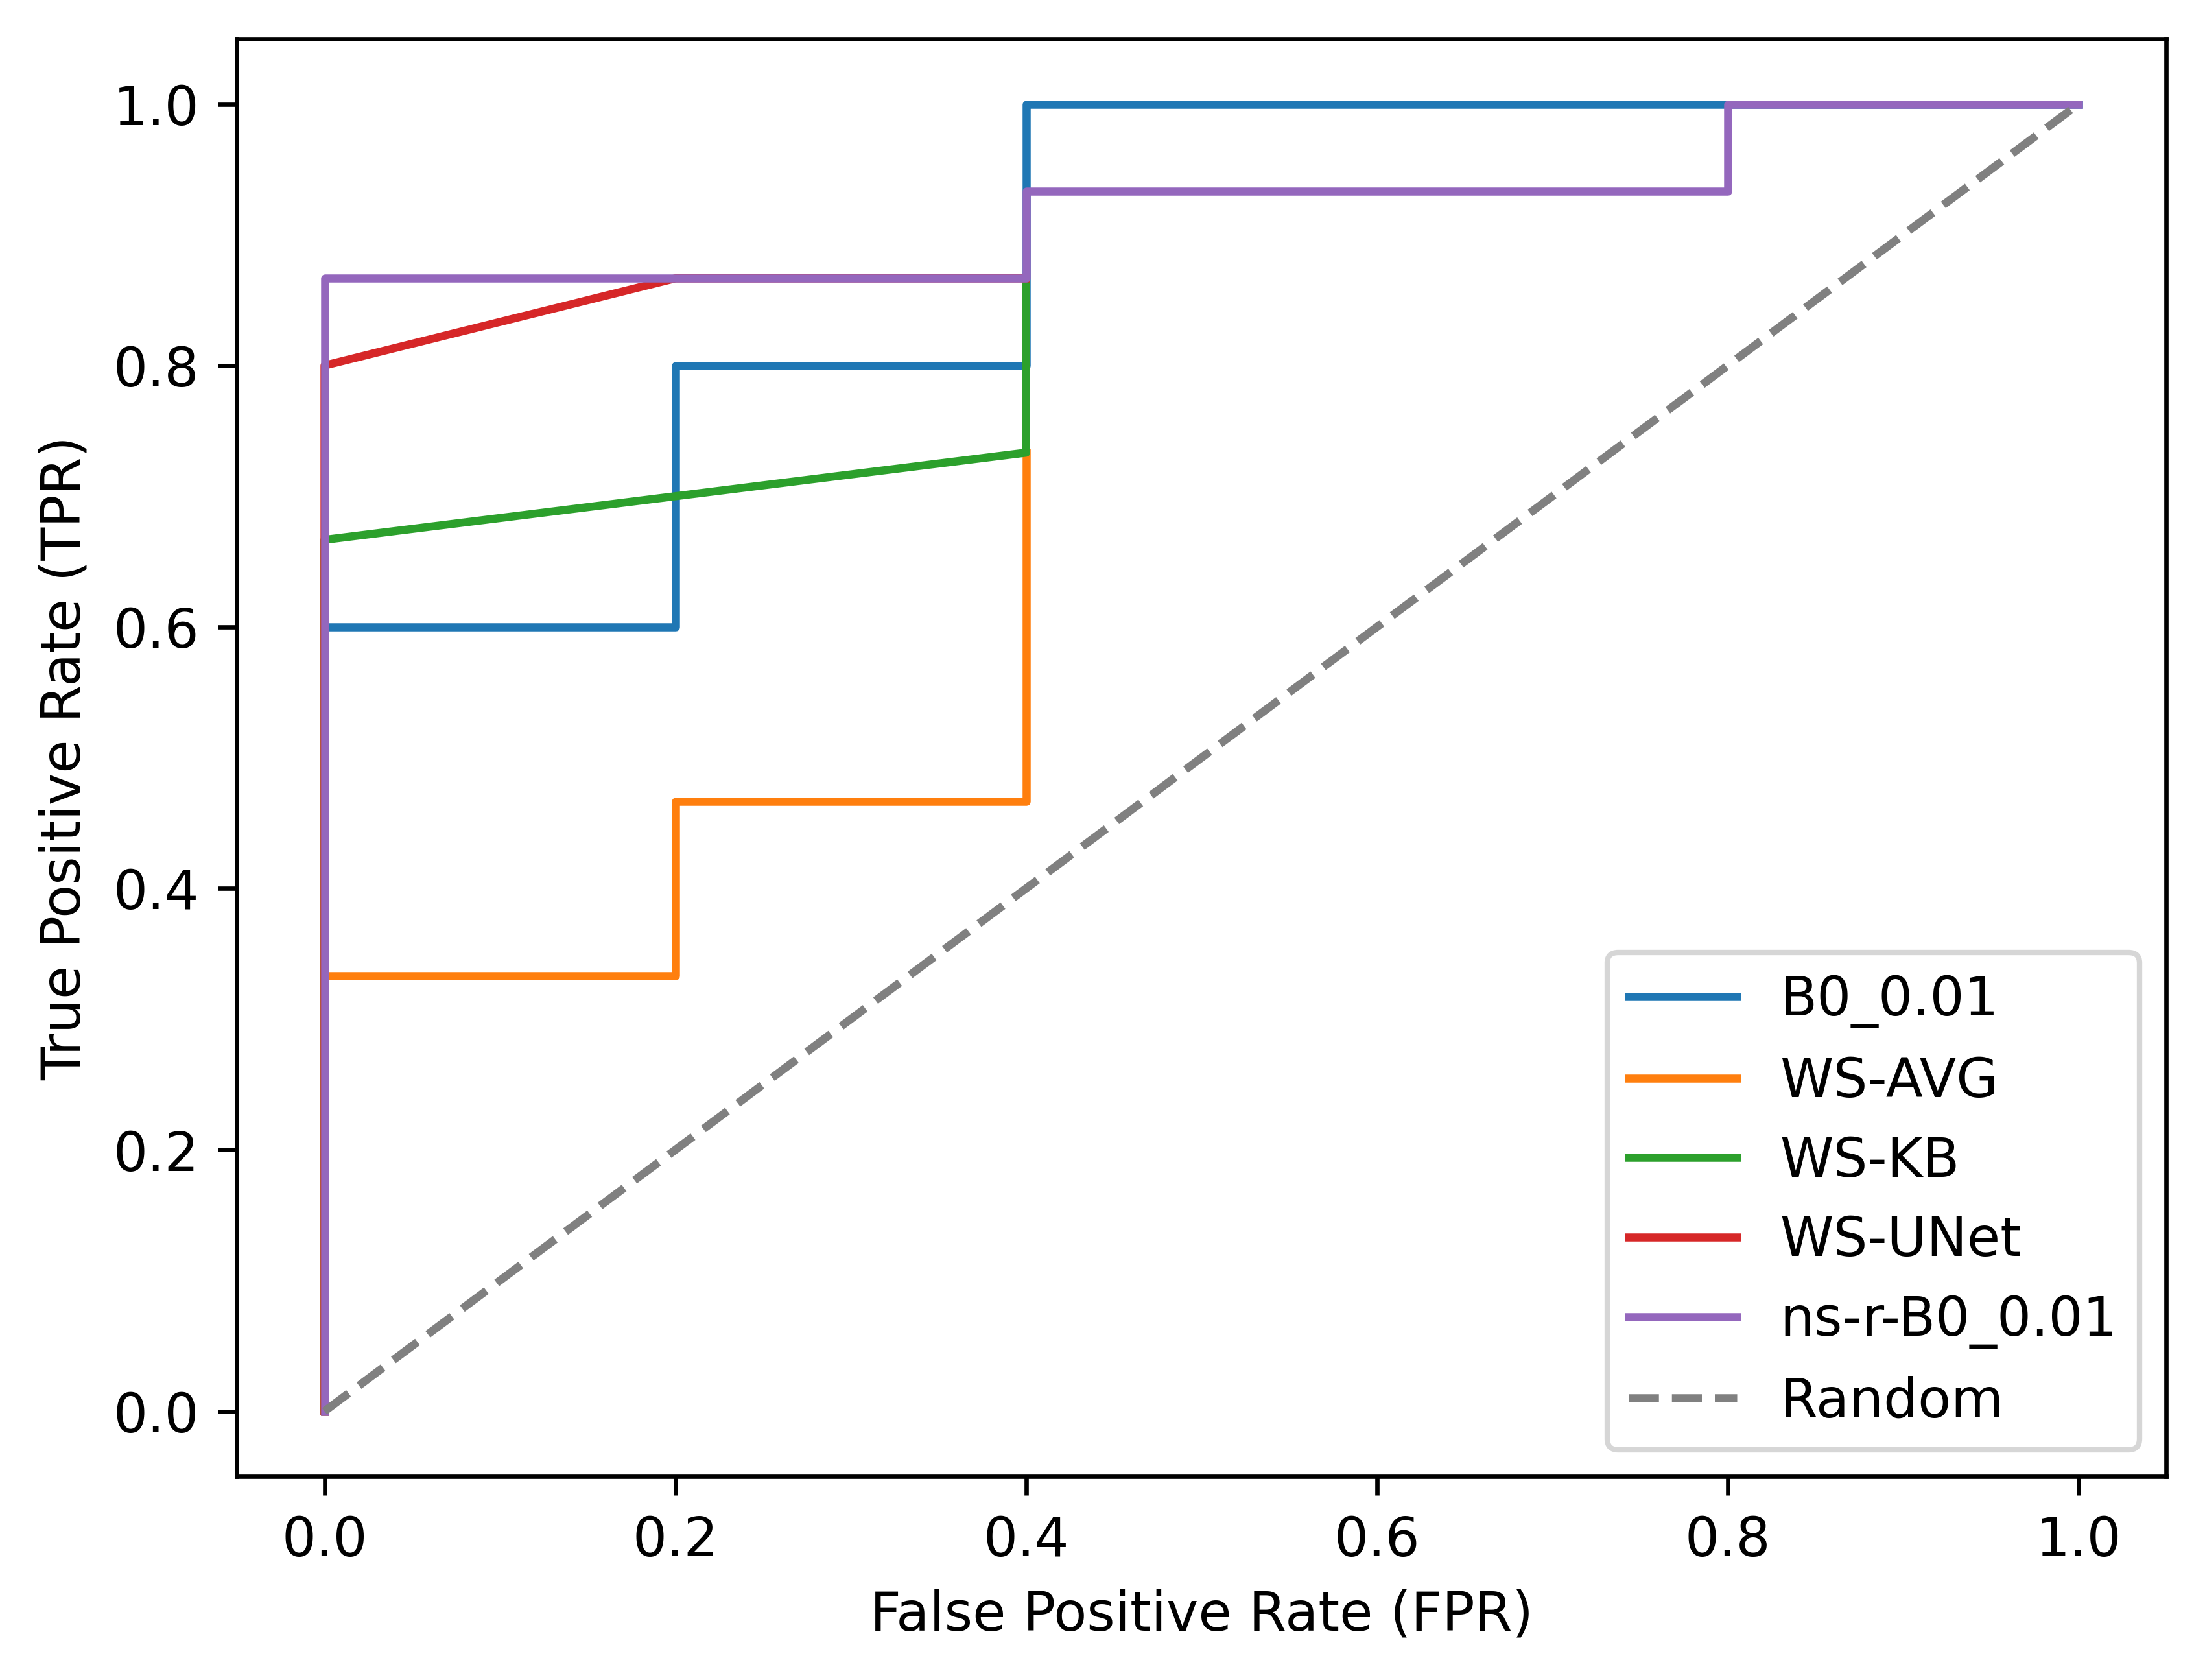

The data file committed next to this chart (first rows):
tpr_LSBR_AVG, tpr_LSBR_B0_0.01, tpr_LSBR_KB, tpr_LSBR_UNet, tpr_LSBR_ns-r-B0_0.01, fpr_LSBR_AVG, fpr_LSBR_B0_0.01, fpr_LSBR_KB, fpr_LSBR_UNet, fpr_LSBR_ns-r-B0_0.01
0.7333, 1.0, 0.8667, 0.8667, 1.0, 0.4, 1.0, 0.4, 0.4, 1.0
0.6667, 1.0, 0.8667, 0.8667, 1.0, 0.4, 1.0, 0.4, 0.2, 0.8
0.6667, 1.0, 0.8, 0.8, 1.0, 0.4, 1.0, 0.4, 0.0, 0.8
0.6667, 1.0, 0.7333, 0.7333, 1.0, 0.4, 1.0, 0.4, 0.0, 0.8
0.6667, 1.0, 0.6667, 0.6667, 1.0, 0.4, 1.0, 0.0, 0.0, 0.8
0.6667, 1.0, 0.6667, 0.6667, 1.0, 0.4, 1.0, 0.0, 0.0, 0.8
0.6667, 1.0, 0.6667, 0.6667, 1.0, 0.4, 1.0, 0.0, 0.0, 0.8
0.6, 1.0, 0.5333, 0.6667, 1.0, 0.4, 1.0, 0.0, 0.0, 0.8
0.6, 1.0, 0.5333, 0.6, 1.0, 0.4, 1.0, 0.0, 0.0, 0.8
0.6, 1.0, 0.5333, 0.6, 1.0, 0.4, 1.0, 0.0, 0.0, 0.8
0.5333, 1.0, 0.5333, 0.6, 1.0, 0.4, 1.0, 0.0, 0.0, 0.8
0.5333, 1.0, 0.5333, 0.6, 1.0, 0.4, 1.0, 0.0, 0.0, 0.8
0.5333, 1.0, 0.5333, 0.4667, 1.0, 0.4, 1.0, 0.0, 0.0, 0.8
0.5333, 1.0, 0.5333, 0.4, 1.0, 0.4, 1.0, 0.0, 0.0, 0.8
0.5333, 1.0, 0.4, 0.3333, 1.0, 0.4, 1.0, 0.0, 0.0, 0.8
0.5333, 1.0, 0.4, 0.3333, 1.0, 0.4, 1.0, 0.0, 0.0, 0.8
0.4667, 1.0, 0.4, 0.3333, 1.0, 0.4, 1.0, 0.0, 0.0, 0.8
0.4667, 1.0, 0.3333, 0.3333, 1.0, 0.4, 1.0, 0.0, 0.0, 0.8
0.4667, 1.0, 0.2667, 0.3333, 1.0, 0.2, 1.0, 0.0, 0.0, 0.8
0.4667, 1.0, 0.2, 0.2667, 1.0, 0.2, 1.0, 0.0, 0.0, 0.8
0.4, 1.0, 0.2, 0.2667, 1.0, 0.2, 1.0, 0.0, 0.0, 0.8
0.3333, 1.0, 0.2, 0.2667, 1.0, 0.2, 1.0, 0.0, 0.0, 0.8
0.3333, 1.0, 0.2, 0.2667, 1.0, 0.2, 1.0, 0.0, 0.0, 0.8
0.3333, 1.0, 0.2, 0.2667, 1.0, 0.2, 1.0, 0.0, 0.0, 0.8
0.3333, 1.0, 0.1333, 0.1333, 1.0, 0.2, 1.0, 0.0, 0.0, 0.8
0.3333, 1.0, 0.1333, 0.06667, 1.0, 0.2, 1.0, 0.0, 0.0, 0.8
0.3333, 1.0, 0.1333, 0.06667, 1.0, 0.2, 1.0, 0.0, 0.0, 0.8
0.3333, 1.0, 0.1333, 0.06667, 1.0, 0.2, 1.0, 0.0, 0.0, 0.8
0.3333, 1.0, 0.1333, 0.0, 1.0, 0.0, 1.0, 0.0, 0.0, 0.8
0.3333, 1.0, 0.1333, 0.0, 1.0, 0.0, 1.0, 0.0, 0.0, 0.8
0.3333, 1.0, 0.1333, 0.0, 1.0, 0.0, 1.0, 0.0, 0.0, 0.8
0.3333, 1.0, 0.06667, 0.0, 1.0, 0.0, 1.0, 0.0, 0.0, 0.8
0.2667, 1.0, 0.06667, 0.0, 1.0, 0.0, 1.0, 0.0, 0.0, 0.8
0.2, 1.0, 0.0, 0.0, 1.0, 0.0, 1.0, 0.0, 0.0, 0.8
0.2, 1.0, 0.0, 0.0, 1.0, 0.0, 1.0, 0.0, 0.0, 0.8
0.2, 1.0, 0.0, 0.0, 1.0, 0.0, 1.0, 0.0, 0.0, 0.8
0.2, 1.0, 0.0, 0.0, 1.0, 0.0, 1.0, 0.0, 0.0, 0.8
0.2, 1.0, 0.0, 0.0, 1.0, 0.0, 1.0, 0.0, 0.0, 0.8
0.2, 1.0, 0.0, 0.0, 1.0, 0.0, 1.0, 0.0, 0.0, 0.8
0.2, 1.0, 0.0, 0.0, 1.0, 0.0, 1.0, 0.0, 0.0, 0.8
0.2, 1.0, 0.0, 0.0, 1.0, 0.0, 1.0, 0.0, 0.0, 0.8
0.2, 1.0, 0.0, 0.0, 1.0, 0.0, 1.0, 0.0, 0.0, 0.8
0.1333, 1.0, 0.0, 0.0, 1.0, 0.0, 1.0, 0.0, 0.0, 0.8
0.1333, 1.0, 0.0, 0.0, 1.0, 0.0, 1.0, 0.0, 0.0, 0.8
0.06667, 1.0, 0.0, 0.0, 1.0, 0.0, 1.0, 0.0, 0.0, 0.8
0.06667, 1.0, 0.0, 0.0, 1.0, 0.0, 1.0, 0.0, 0.0, 0.8
0.06667, 1.0, 0.0, 0.0, 1.0, 0.0, 1.0, 0.0, 0.0, 0.8
0.06667, 1.0, 0.0, 0.0, 1.0, 0.0, 1.0, 0.0, 0.0, 0.8
0.06667, 1.0, 0.0, 0.0, 1.0, 0.0, 1.0, 0.0, 0.0, 0.8
0.06667, 1.0, 0.0, 0.0, 1.0, 0.0, 1.0, 0.0, 0.0, 0.8
0.06667, 1.0, 0.0, 0.0, 1.0, 0.0, 1.0, 0.0, 0.0, 0.8
0.06667, 1.0, 0.0, 0.0, 1.0, 0.0, 1.0, 0.0, 0.0, 0.8
0.06667, 1.0, 0.0, 0.0, 1.0, 0.0, 1.0, 0.0, 0.0, 0.8
0.06667, 1.0, 0.0, 0.0, 1.0, 0.0, 1.0, 0.0, 0.0, 0.8
0.0, 1.0, 0.0, 0.0, 1.0, 0.0, 1.0, 0.0, 0.0, 0.8
0.0, 1.0, 0.0, 0.0, 1.0, 0.0, 1.0, 0.0, 0.0, 0.8
0.0, 1.0, 0.0, 0.0, 0.9333, 0.0, 1.0, 0.0, 0.0, 0.8
0.0, 1.0, 0.0, 0.0, 0.9333, 0.0, 1.0, 0.0, 0.0, 0.8
0.0, 1.0, 0.0, 0.0, 0.9333, 0.0, 1.0, 0.0, 0.0, 0.8
0.0, 1.0, 0.0, 0.0, 0.9333, 0.0, 1.0, 0.0, 0.0, 0.8
... 441 more rows
